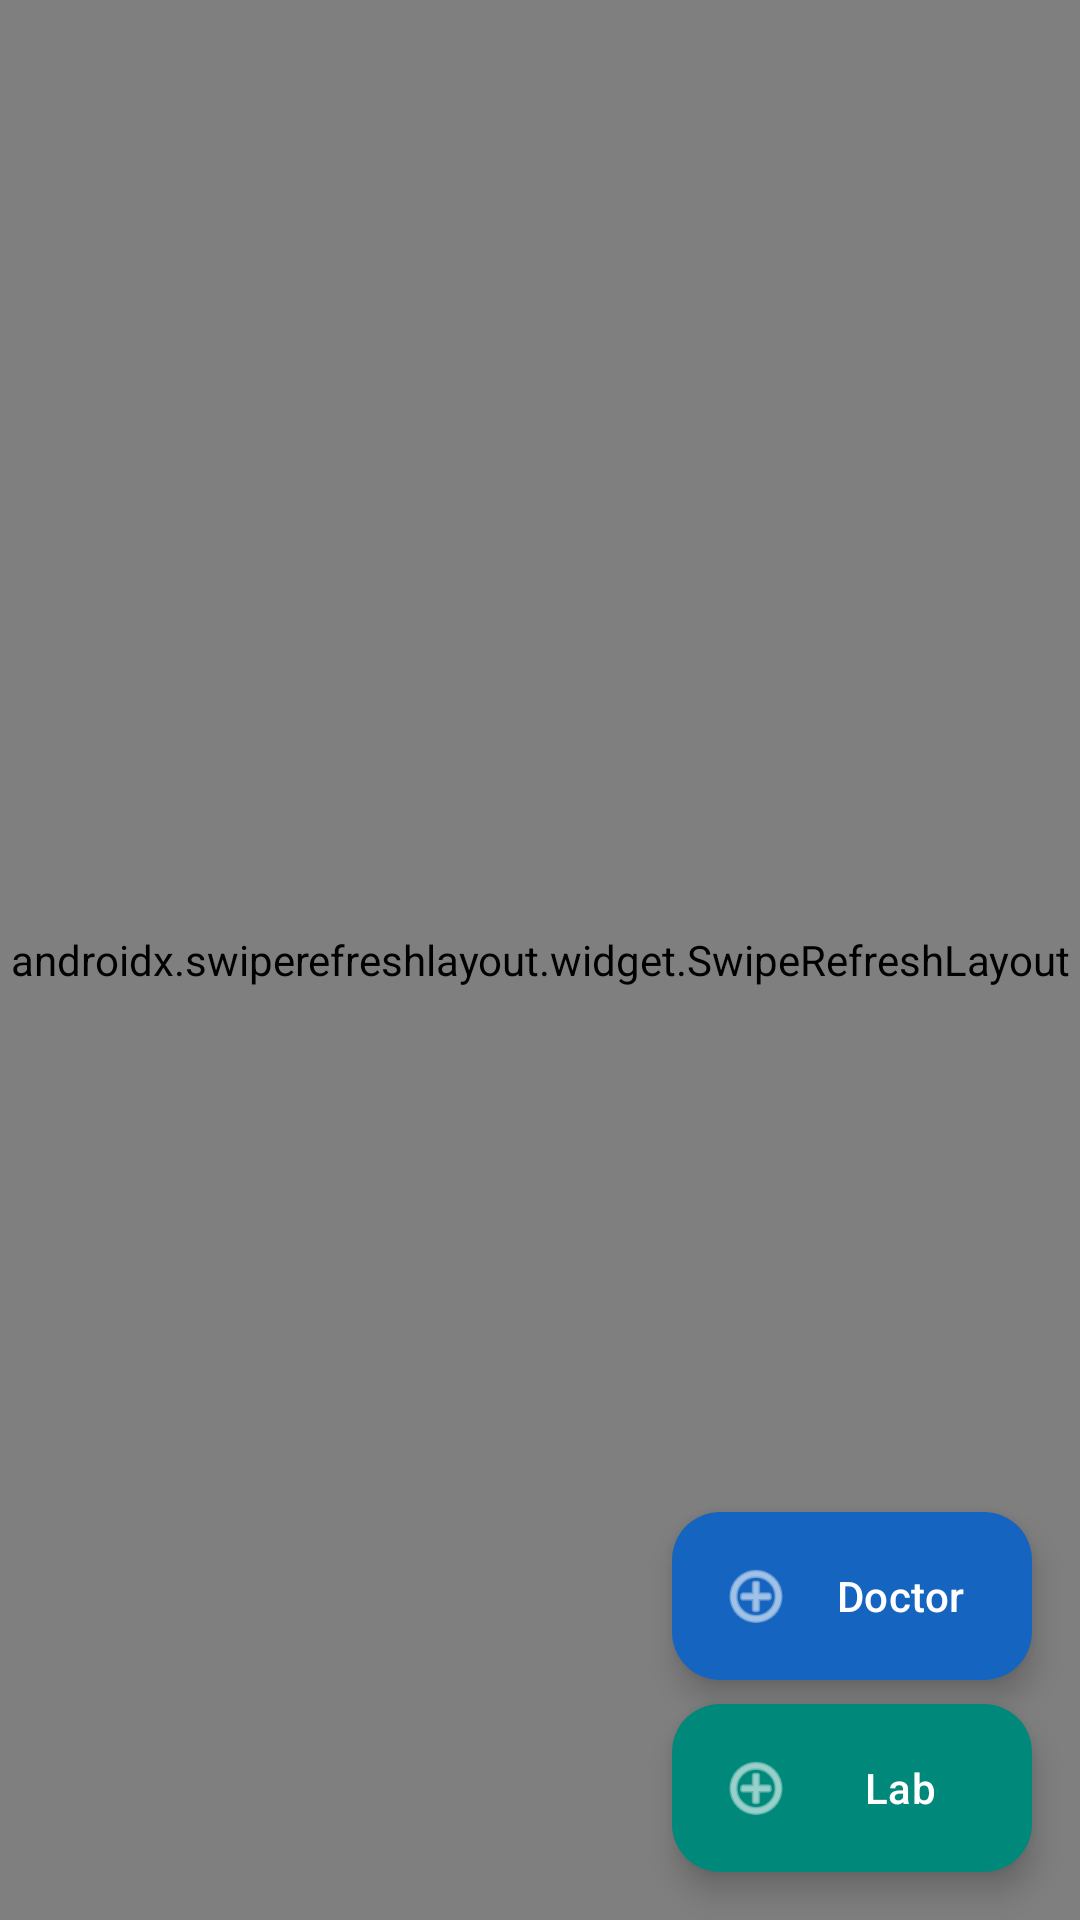

This screen was rendered from an Android layout file. Write that file and the resources it references.
<!-- AndroidManifest.xml: application theme Theme.NithinHealth -->
<!-- res/layout/fragment_patient_appointments.xml -->
<?xml version="1.0" encoding="utf-8"?>
<androidx.coordinatorlayout.widget.CoordinatorLayout xmlns:android="http://schemas.android.com/apk/res/android"
    xmlns:app="http://schemas.android.com/apk/res-auto"
    android:layout_width="match_parent"
    android:layout_height="match_parent"
    android:background="@color/background">

    <androidx.swiperefreshlayout.widget.SwipeRefreshLayout
        android:id="@+id/swipe_refresh"
        android:layout_width="match_parent"
        android:layout_height="match_parent">

        <ScrollView
            android:layout_width="match_parent"
            android:layout_height="match_parent">

            <LinearLayout
                android:layout_width="match_parent"
                android:layout_height="wrap_content"
                android:orientation="vertical"
                android:padding="16dp">

                <TextView
                    android:layout_width="wrap_content"
                    android:layout_height="wrap_content"
                    android:layout_marginBottom="8dp"
                    android:text="Doctor Appointments"
                    android:textColor="@color/text_primary"
                    android:textSize="18sp"
                    android:textStyle="bold" />

                <TextView
                    android:id="@+id/tv_no_doctor_appts"
                    android:layout_width="match_parent"
                    android:layout_height="wrap_content"
                    android:gravity="center"
                    android:padding="32dp"
                    android:text="No doctor appointments yet"
                    android:textColor="@color/text_secondary"
                    android:visibility="gone" />

                <androidx.recyclerview.widget.RecyclerView
                    android:id="@+id/rv_doctor_appointments"
                    android:layout_width="match_parent"
                    android:layout_height="wrap_content"
                    android:layout_marginBottom="24dp"
                    android:nestedScrollingEnabled="false" />

                <TextView
                    android:layout_width="wrap_content"
                    android:layout_height="wrap_content"
                    android:layout_marginBottom="8dp"
                    android:text="Lab Appointments"
                    android:textColor="@color/text_primary"
                    android:textSize="18sp"
                    android:textStyle="bold" />

                <TextView
                    android:id="@+id/tv_no_lab_appts"
                    android:layout_width="match_parent"
                    android:layout_height="wrap_content"
                    android:gravity="center"
                    android:padding="32dp"
                    android:text="No lab appointments yet"
                    android:textColor="@color/text_secondary"
                    android:visibility="gone" />

                <androidx.recyclerview.widget.RecyclerView
                    android:id="@+id/rv_lab_appointments"
                    android:layout_width="match_parent"
                    android:layout_height="wrap_content"
                    android:nestedScrollingEnabled="false" />

            </LinearLayout>
        </ScrollView>
    </androidx.swiperefreshlayout.widget.SwipeRefreshLayout>

    <com.google.android.material.floatingactionbutton.ExtendedFloatingActionButton
        android:id="@+id/fab_create_doctor_appt"
        android:layout_width="wrap_content"
        android:layout_height="wrap_content"
        android:layout_gravity="bottom|end"
        android:layout_marginEnd="16dp"
        android:layout_marginBottom="80dp"
        android:contentDescription="Book Doctor Appointment"
        android:text="Doctor"
        android:textAllCaps="false"
        app:icon="@android:drawable/ic_menu_add"
        app:backgroundTint="@color/primary"
        app:iconTint="@color/on_primary"
        android:textColor="@color/on_primary" />

    <com.google.android.material.floatingactionbutton.ExtendedFloatingActionButton
        android:id="@+id/fab_create_lab_appt"
        android:layout_width="wrap_content"
        android:layout_height="wrap_content"
        android:layout_gravity="bottom|end"
        android:layout_marginEnd="16dp"
        android:layout_marginBottom="16dp"
        android:contentDescription="Book Lab Appointment"
        android:text="Lab"
        android:textAllCaps="false"
        app:icon="@android:drawable/ic_menu_add"
        app:backgroundTint="@color/secondary"
        app:iconTint="@color/on_secondary"
        android:textColor="@color/on_secondary" />

</androidx.coordinatorlayout.widget.CoordinatorLayout>
<!-- resources referenced by this layout -->
<resources>
  <color name="background">#F5F7FA</color>
  <color name="on_primary">#FFFFFF</color>
  <color name="on_secondary">#FFFFFF</color>
  <color name="primary">#1565C0</color>
  <color name="secondary">#00897B</color>
  <color name="text_primary">#212121</color>
  <color name="text_secondary">#757575</color>
  <style name="Theme.NithinHealth" parent="Theme.Material3.Light.NoActionBar">
          <item name="colorPrimary">@color/primary</item>
          <item name="colorPrimaryDark">@color/primary_dark</item>
          <item name="colorSecondary">@color/secondary</item>
          <item name="colorAccent">@color/accent</item>
          <item name="android:colorBackground">@color/background</item>
          <item name="colorSurface">@color/surface</item>
          <item name="colorError">@color/error</item>
          <item name="colorOnPrimary">@color/on_primary</item>
          <item name="colorOnSecondary">@color/on_secondary</item>
          <item name="colorOnBackground">@color/on_background</item>
          <item name="colorOnSurface">@color/on_surface</item>
          <item name="colorOnError">@color/on_error</item>
          <item name="android:statusBarColor">@color/primary_dark</item>
          <item name="android:navigationBarColor">@color/surface</item>
      </style>
  <color name="primary_dark">#0D47A1</color>
  <color name="accent">#FF6F00</color>
  <color name="surface">#FFFFFF</color>
  <color name="error">#D32F2F</color>
  <color name="on_background">#1C1B1F</color>
  <color name="on_surface">#1C1B1F</color>
  <color name="on_error">#FFFFFF</color>
</resources>
